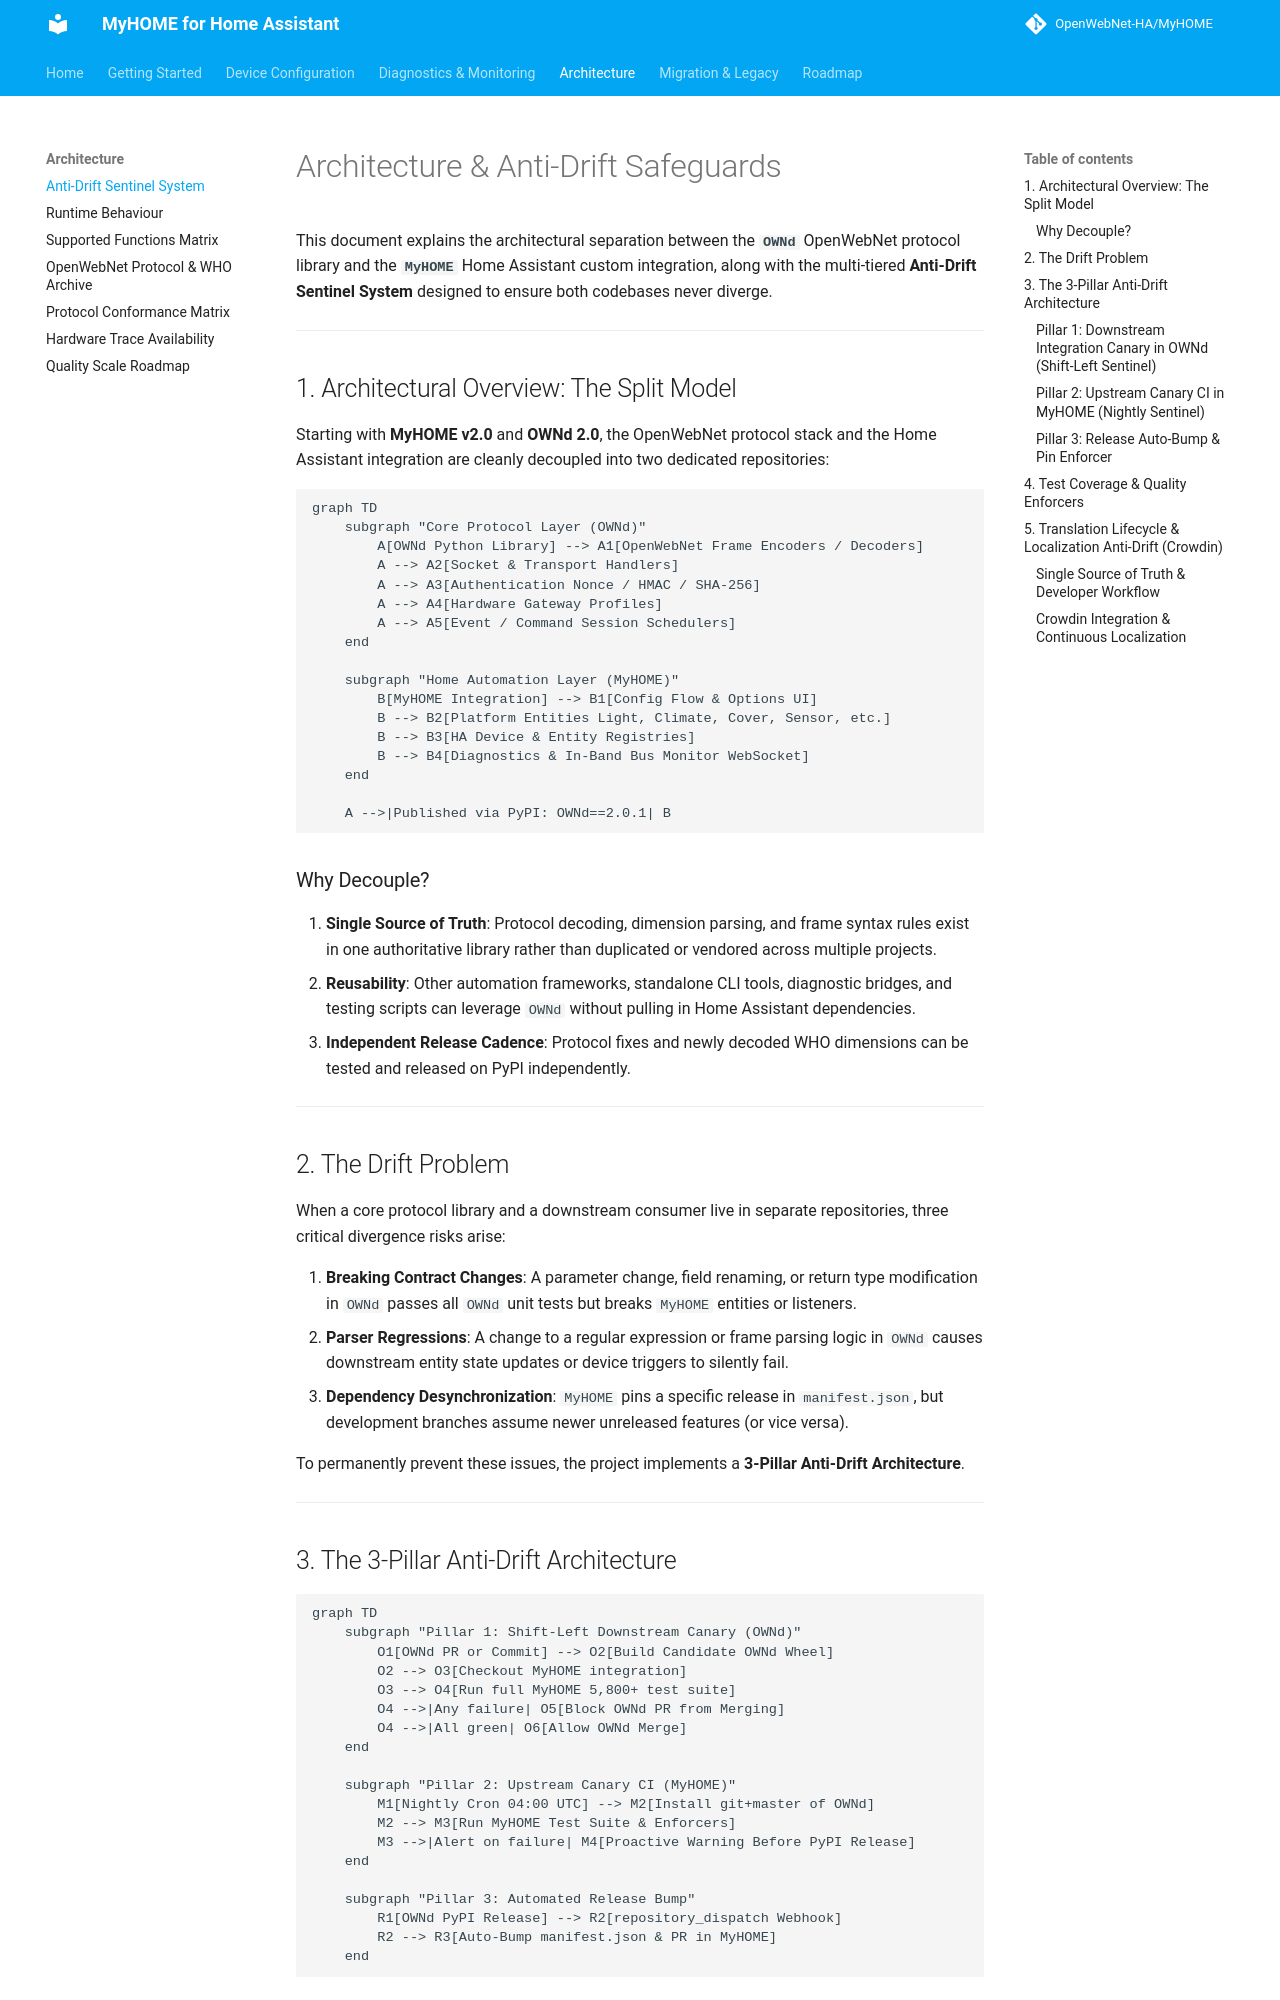

repository: jacopo-j/MyHOME · page: 2.0/architecture/anti-drift-safeguards/index.html · generator: mkdocs

# Architecture & Anti-Drift Safeguards

This document explains the architectural separation between the **`OWNd`** OpenWebNet protocol library and the **`MyHOME`** Home Assistant custom integration, along with the multi-tiered **Anti-Drift Sentinel System** designed to ensure both codebases never diverge.

---

## 1. Architectural Overview: The Split Model

Starting with **MyHOME v2.0** and **OWNd 2.0**, the OpenWebNet protocol stack and the Home Assistant integration are cleanly decoupled into two dedicated repositories:

```mermaid
graph TD
    subgraph "Core Protocol Layer (OWNd)"
        A[OWNd Python Library] --> A1[OpenWebNet Frame Encoders / Decoders]
        A --> A2[Socket & Transport Handlers]
        A --> A3[Authentication Nonce / HMAC / SHA-256]
        A --> A4[Hardware Gateway Profiles]
        A --> A5[Event / Command Session Schedulers]
    end

    subgraph "Home Automation Layer (MyHOME)"
        B[MyHOME Integration] --> B1[Config Flow & Options UI]
        B --> B2[Platform Entities Light, Climate, Cover, Sensor, etc.]
        B --> B3[HA Device & Entity Registries]
        B --> B4[Diagnostics & In-Band Bus Monitor WebSocket]
    end

    A -->|Published via PyPI: OWNd==2.0.1| B
```

### Why Decouple?
1. **Single Source of Truth**: Protocol decoding, dimension parsing, and frame syntax rules exist in one authoritative library rather than duplicated or vendored across multiple projects.
2. **Reusability**: Other automation frameworks, standalone CLI tools, diagnostic bridges, and testing scripts can leverage `OWNd` without pulling in Home Assistant dependencies.
3. **Independent Release Cadence**: Protocol fixes and newly decoded WHO dimensions can be tested and released on PyPI independently.

---

## 2. The Drift Problem

When a core protocol library and a downstream consumer live in separate repositories, three critical divergence risks arise:

1. **Breaking Contract Changes**: A parameter change, field renaming, or return type modification in `OWNd` passes all `OWNd` unit tests but breaks `MyHOME` entities or listeners.
2. **Parser Regressions**: A change to a regular expression or frame parsing logic in `OWNd` causes downstream entity state updates or device triggers to silently fail.
3. **Dependency Desynchronization**: `MyHOME` pins a specific release in `manifest.json`, but development branches assume newer unreleased features (or vice versa).

To permanently prevent these issues, the project implements a **3-Pillar Anti-Drift Architecture**.

---

## 3. The 3-Pillar Anti-Drift Architecture

```mermaid
graph TD
    subgraph "Pillar 1: Shift-Left Downstream Canary (OWNd)"
        O1[OWNd PR or Commit] --> O2[Build Candidate OWNd Wheel]
        O2 --> O3[Checkout MyHOME integration]
        O3 --> O4[Run full MyHOME 5,800+ test suite]
        O4 -->|Any failure| O5[Block OWNd PR from Merging]
        O4 -->|All green| O6[Allow OWNd Merge]
    end

    subgraph "Pillar 2: Upstream Canary CI (MyHOME)"
        M1[Nightly Cron 04:00 UTC] --> M2[Install git+master of OWNd]
        M2 --> M3[Run MyHOME Test Suite & Enforcers]
        M3 -->|Alert on failure| M4[Proactive Warning Before PyPI Release]
    end

    subgraph "Pillar 3: Automated Release Bump"
        R1[OWNd PyPI Release] --> R2[repository_dispatch Webhook]
        R2 --> R3[Auto-Bump manifest.json & PR in MyHOME]
    end
```
